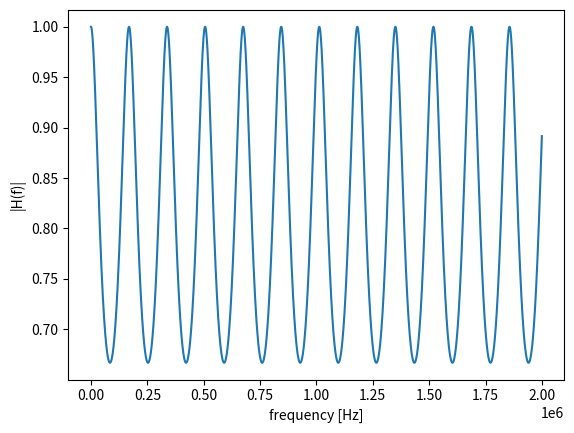

The script that saved this image:
import numpy as np
import matplotlib.pyplot as plt
import math
import cmath


def calculateTheta(frequency_Hz, cableInfo):
    """
    伝搬定数γと同軸ケーブルの長さlの積を求める
    G = 0で考える

    Parameters
    ----------
    frequency_Hz : float
        周波数(Hz)
    cableInfo : dictionary
        ケーブルの仕様
    """
    omega = 2 * np.pi * frequency_Hz

    # R_ohmPerM = cableInfo["resistance"] * 1000  # Ω/m
    R_ohmPerM = 0
    L = 1.31 * 10 ** -7  # H/m
    C_FperM = cableInfo["capacitance"] * 10 ** -12  # F/m
    G = 0

    # cmathを使わないとエラーが返ってくる
    # R=G=0で以下の式を計算しているのならば
    # alpha = 0
    # beta = omega * math.sqrt(L * C_FperM)
    # で、gamma = alpha + beta * 1j
    # で計算した値とほぼ一致している
    gamma = cmath.sqrt((R_ohmPerM + omega * L * 1j) * (G + omega * C_FperM * 1j))

    # 高周波につれて差が小さくなっている
    # 低周波から高周波まで
    # (波長の差 / 光速から求めた波長) * 100 の割合は一定(平均10％)
    # SPEED_OF_LIGHT = 3 * 10 ** 8  # 光速
    # waveLength = SPEED_OF_LIGHT / frequency_Hz  # λ(m)

    # ケーブル長を1kmと仮定
    cableLength = 1000

    # theta = gamma * cableInfo["cableLength"] * waveLength
    theta = gamma * cableLength
    return theta


def calculateWaveLengthDiff(frequency_Hz, cableInfo):
    omega = 2 * np.pi * frequency_Hz

    # R_ohmPerM = cableInfo["resistance"] * 1000  # Ω/m
    R_ohmPerM = 0
    L = 1.31 * 10 ** -7  # H/m
    C_FperM = cableInfo["capacitance"] * 10 ** -12  # F/m
    G = 0

    # cmathを使わないとエラーが返ってくる
    # R=G=0で以下の式を計算しているのならば
    # alpha = 0
    # beta = omega * math.sqrt(L * C_FperM)
    # で、gamma = alpha + beta * 1j
    # で計算した値とほぼ一致している
    gamma = cmath.sqrt((R_ohmPerM + omega * L * 1j) * (G + omega * C_FperM * 1j))

    # 高周波につれて差が小さくなっている
    # 低周波から高周波まで
    # (波長の差 / 光速から求めた波長) * 100 の割合は一定(平均12％)
    SPEED_OF_LIGHT = 3 * 10 ** 8  # 光速
    waveLength1 = SPEED_OF_LIGHT / frequency_Hz  # λ(m)
    waveLength2 = 2 * np.pi / gamma.imag

    diff = waveLength1 - waveLength2
    return abs(diff) * 100 / waveLength1


def createFMatrixForDcc(cableInfo, theta):
    """
    分布定数回路のF行列を求める

    Parameters
    ----------
    cableInfo : dictionary
        ケーブルの仕様
    theta : float
        伝搬定数γと同軸ケーブルの長さlの積
    """
    return np.array(
        [
            [cmath.cosh(theta), cableInfo["impedance"] * cmath.sinh(theta)],
            [cmath.sinh(theta) / cableInfo["impedance"], cmath.cosh(theta)],
        ]
    )


def calculateInputImpedanceByFMatrix(Zr, frequency, cableInfo):
    """
    受電端に抵抗を接続した分布定数回路の入力インピーダンスを求める
    与えられた周波数から入力インピーダンスを求める

    Parameters
    ----------
    Zr : float
        受電端のインピーダンス
    frequency : float
        周波数
    cableInfo : dictionary
        ケーブルの仕様
    """
    # γlを求める
    theta = calculateTheta(frequency, cableInfo)
    # 分布定数回路のF行列
    f_matrix_dcc = createFMatrixForDcc(cableInfo, theta)
    # 受電端のZrのF行列
    f_matrix_Zr = np.array(
        [
            [1, 0],
            [1 / Zr, 1],
        ]
    )

    # 受信端にZrを接続した場合のf行列
    f_matrix = np.dot(f_matrix_dcc, f_matrix_Zr)

    # return abs(f_matrix[0, 0] / f_matrix[1, 0])
    return f_matrix[0, 0] / f_matrix[1, 0]


def createTransferFunction(Zr, frequency, cableInfo):
    """
    受電端に抵抗を接続した分布定数回路の伝達関数を求める

    Parameters
    ----------
    Zr : float
        受電端のインピーダンス
    frequency : float
        周波数
    cableInfo : dictionary
        ケーブルの仕様
    """
    theta = calculateTheta(frequency, cableInfo)

    R1 = 0  # 入力側の抵抗は0で考える
    R2 = Zr

    f_matrix_dcc = createFMatrixForDcc(cableInfo, theta)
    A = f_matrix_dcc[0][0]  # 無損失の場合、実数
    B = f_matrix_dcc[0][1]  # 無損失の場合、虚数
    C = f_matrix_dcc[1][0]  # 無損失の場合、虚数
    D = f_matrix_dcc[1][1]  # 無損失の場合、実数

    return 1 / (A + B / R2 + R1 * C + (R1 / R2) * D)


# 5C-2V
alpha2_1mhz = 7.6
alpha2_10mhz = 25
alpha2_200mhz = 125
cable_5c2v = {
    "cableLength": 5 / 4,
    "impedance": 75,  # 同軸ケーブルのインピーダンス
    "capacitance": 67,  # (nF/km)
    "resistance": 35.9,  # (MΩ/km?)
    "alphas": [alpha2_1mhz, alpha2_10mhz, alpha2_200mhz],
}

# 3D-2V
alpha1_1mhz = 13
alpha1_10mhz = 44
alpha1_200mhz = 220
cable_3d2v = {
    "cableLength": 3 / 2,
    "impedance": 50,  # 同軸ケーブルのインピーダンス
    "capacitance": 100,  # (nF/km)
    "resistance": 33.3,  # (MΩ/km?) https://www.systemgear.jp/kantsu/3c2v.php
    "alphas": [alpha1_1mhz, alpha1_10mhz, alpha1_200mhz],
}

# 受端のインピーダンス
Zr = 50

# 単位はMHz (= 1 x 10^6 Hz)
frequencies_Hz = range(1, 2 * 10 ** 6, 100)
frequencies = frequencies_Hz

transferFunctions1 = []
transferFunctions2 = []
# 周波数ごとに伝達関数を求める
for frequency in frequencies:
    # 5C-2V + Zrの回路の入力インピーダンスを求める
    inputImpedance2 = calculateInputImpedanceByFMatrix(
        Zr,
        frequency,
        cable_5c2v,
    )

    # 回路全体の伝達関数を求める
    transferFunction1 = createTransferFunction(inputImpedance2, frequency, cable_3d2v)
    transferFunctions1.append(transferFunction1)

    #  5C-2V + Zrの回路の入力インピーダンスを受電端側の抵抗Zrとする
    transferFunction2 = createTransferFunction(Zr, frequency, cable_5c2v)
    transferFunctions2.append(transferFunction2)

# 周波数特性
# fig, ax = plt.subplots()
# ax.plot(frequencies, list(map(abs, transferFunctions1)), label="|H(f)|")
# ax.set_xlabel("frequency [Hz]")
# ax.set_ylabel("|H(f)|")

# fig, ax = plt.subplots(1, 2)
# ax[0].plot(frequencies, list(map(abs, transferFunctions1)), label="|H(f)|")
# ax[0].set_xlabel("frequency [Hz]")
# ax[0].set_ylabel("|H(f)|")
# ax[0].set_xscale('log')
# ax[0].set_yscale('log')

# ax[1].plot(frequencies, list(map(abs, transferFunctions2)), label="|H(f)|")
# ax[1].set_xlabel("frequency [Hz]")
# ax[1].set_ylabel("|H(f)|")

fig, ax = plt.subplots()
# デシベル
# ax.plot(
#     frequencies,
#     list(map(lambda tf: 20 * math.log10(abs(tf)), transferFunctions2)),
# )
# 電圧比
ax.plot(
    frequencies,
    list(map(abs, transferFunctions2)),
)
ax.set_xlabel("frequency [Hz]")
ax.set_ylabel("|H(f)|")
# ax.set_ylabel("Gain")
# ax.set_xscale('log')
# ax.set_yscale('log')
fig.savefig("frequency_characteristic_5c2vAndZr.png")

plt.show()

# freqs = range(1, 200 * 10 ** 6, 1000)

# waveLengthDiffs = []
# for frequency_Hz in freqs:
#     diff = calculateWaveLengthDiff(frequency_Hz, cable_5c2v)
#     waveLengthDiffs.append(diff)

# fig, ax = plt.subplots()
# ax.plot(freqs, waveLengthDiffs, label="Diff")
# ax.set_xlabel("frequency [Hz]")
# ax.set_ylabel("abs(waveLength1 - waveLength2)")
# plt.show()
